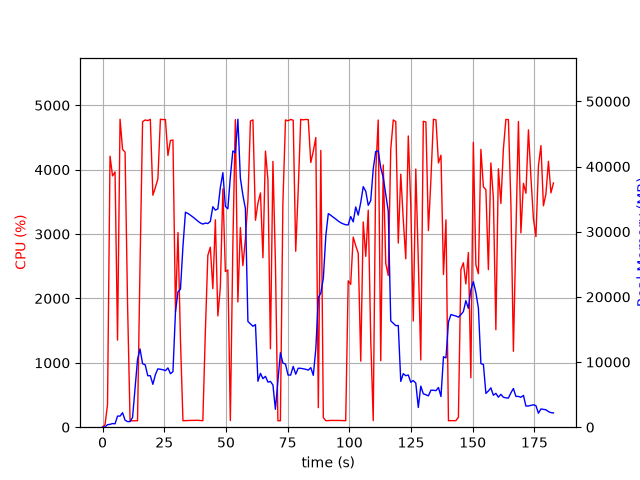

The file beside this chart, header and first rows:
elapsed_time, nproc, cpu, mem_real, mem_virtual
4.553794860839844e-05, 1, 0.0, 10.49, 3186
1.008, 2, 39.7, 36.5, 158.4
2.017, 1, 351.7, 382.9, 4584
3.028, 1, 4210, 437.3, 4968
4.051, 1, 3903, 558.1, 4998
5.068, 1, 3965, 526.5, 5582
6.076, 1, 1353, 1705, 6902
7.096, 1, 4784, 1705, 6902
8.114, 1, 4315, 2219, 8438
9.13, 1, 4272, 1071, 8438
10.15, 1, 1887, 861.6, 9462
11.15, 1, 100.3, 861.6, 9462
12.16, 1, 99.3, 1499, 40912
13.17, 1, 100.2, 5947, 40912
14.18, 1, 100.2, 10391, 40912
15.19, 1, 2511, 12015, 40912
16.22, 1, 4744, 9737, 40912
17.28, 1, 4772, 9577, 40912
18.32, 1, 4761, 7900, 40912
19.36, 1, 4782, 7900, 40912
20.4, 1, 3603, 6579, 41950
21.41, 1, 3724, 8075, 41950
22.43, 1, 3857, 8957, 41950
23.44, 1, 4783, 8896, 41950
24.46, 1, 4778, 8823, 41950
25.48, 1, 4779, 8676, 41950
26.5, 1, 4220, 9099, 41950
27.52, 1, 4454, 8206, 41950
28.53, 1, 4460, 8526, 43644
29.56, 1, 1791, 17734, 47960
30.57, 1, 3023, 20768, 47960
31.58, 1, 1353, 21178, 68440
32.58, 1, 100.3, 27746, 68440
33.59, 1, 102.3, 32988, 68440
34.6, 1, 104.2, 32795, 68440
35.61, 1, 105.2, 32535, 68440
36.61, 1, 106.2, 32254, 68440
37.62, 1, 106.2, 31928, 68440
38.63, 1, 107.2, 31619, 68440
39.64, 1, 103.3, 31335, 68440
40.64, 1, 101.3, 31168, 68440
41.65, 1, 1470, 31323, 68440
42.66, 1, 2668, 31252, 68440
43.68, 1, 2795, 31579, 68440
44.69, 1, 2152, 33832, 68440
45.72, 1, 3222, 33308, 68440
46.73, 1, 1728, 33501, 68440
47.74, 1, 2174, 36774, 68440
48.76, 1, 3703, 39057, 68440
49.77, 1, 2418, 33888, 68440
50.78, 1, 2441, 33520, 93016
51.79, 1, 103.2, 38408, 93016
52.8, 1, 2808, 42380, 93016
53.82, 1, 4778, 42152, 93016
54.84, 1, 1946, 47261, 93016
55.85, 1, 3101, 38229, 93016
56.87, 1, 2510, 35614, 93016
57.89, 1, 2926, 33565, 93016
58.91, 1, 3515, 16223, 93016
59.93, 1, 4756, 15866, 93016
... 121 more rows
